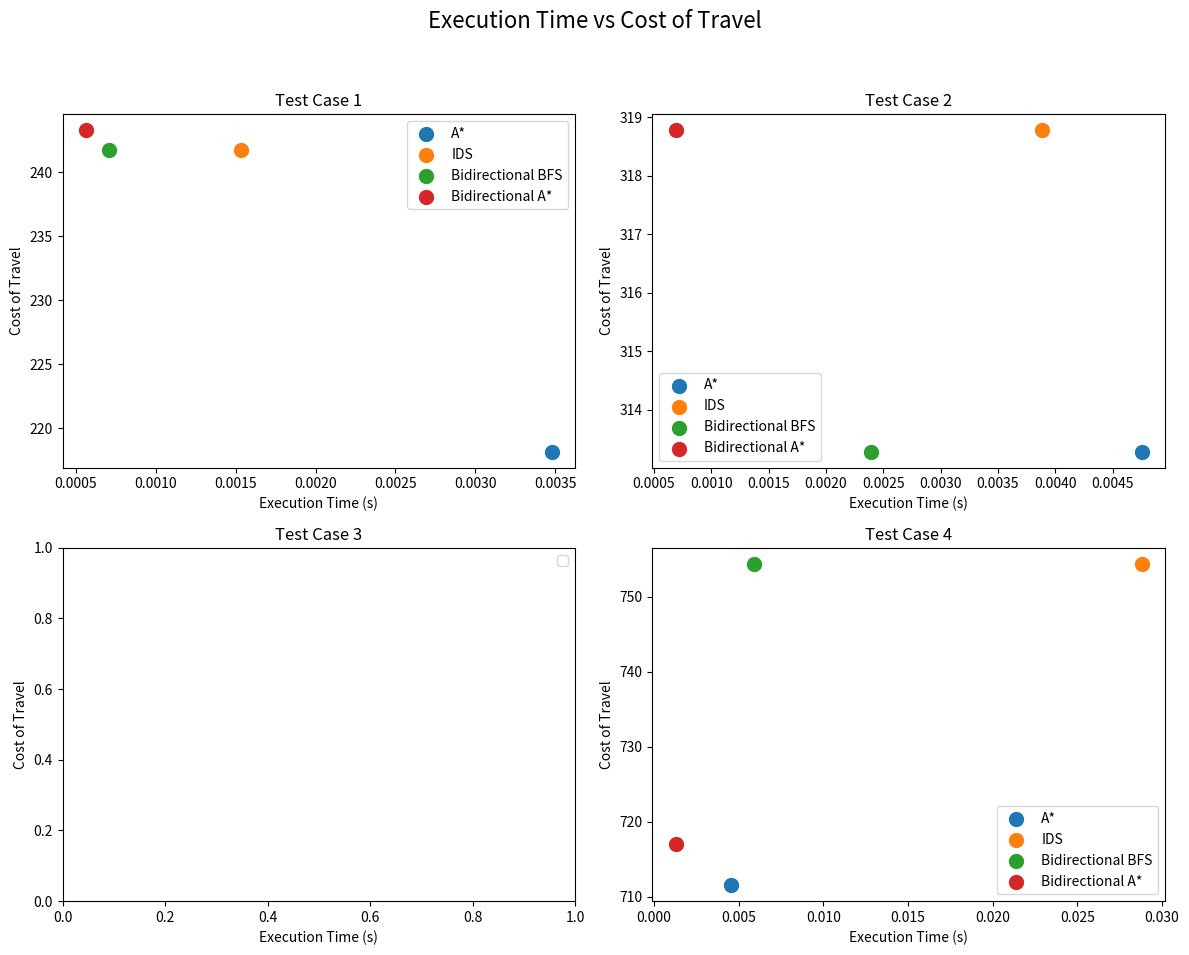
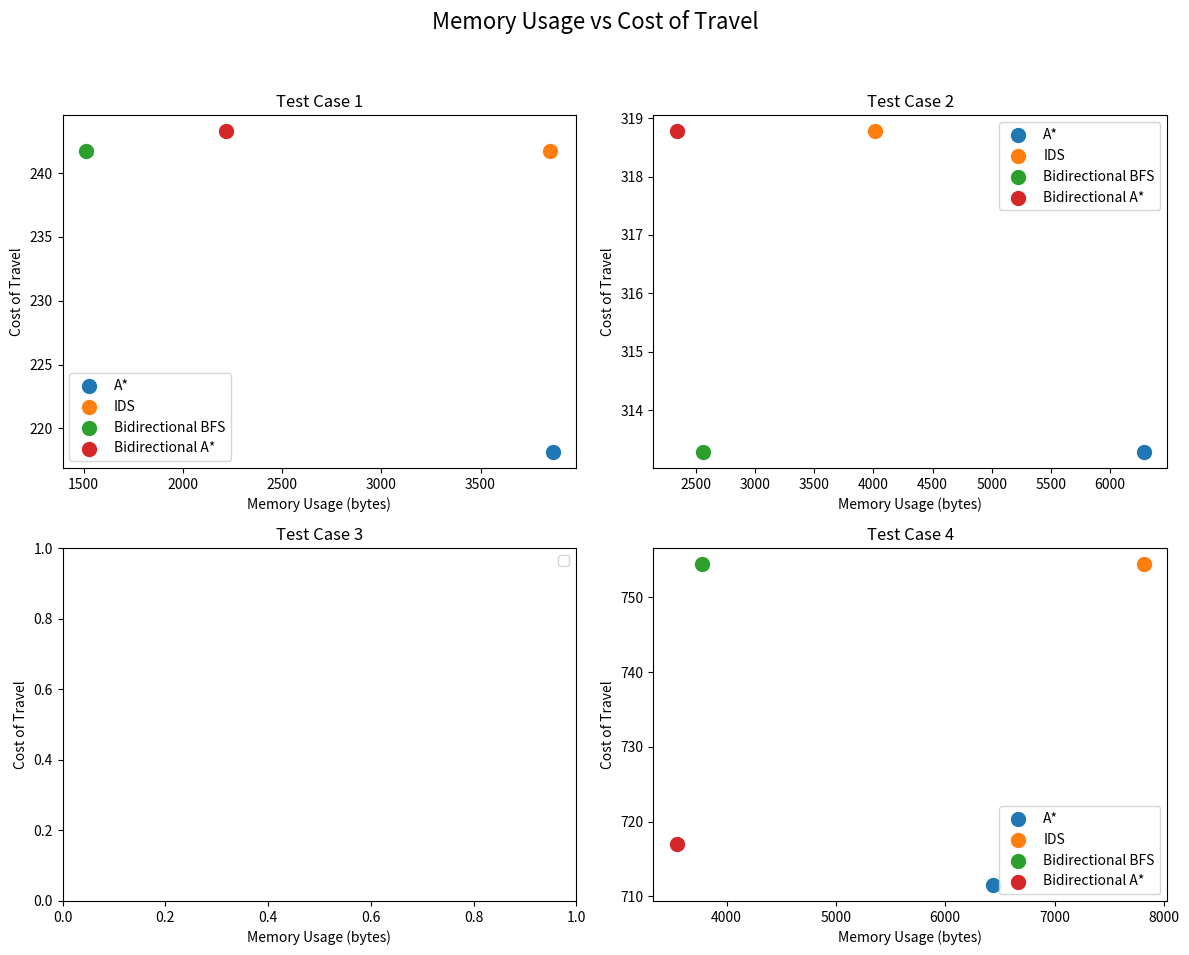

The matplotlib source for these figures, in order:
import matplotlib.pyplot as plt

# Data for the scatter plots
algorithms = ['A*', 'IDS', 'Bidirectional BFS', 'Bidirectional A*']

# Test Case 1
execution_time_1 = [0.003479, 0.001536, 0.000704, 0.000562]
memory_usage_1 = [3865, 3848, 1512, 2217]
cost_of_travel_1 = [218.158, 241.707, 241.707, 243.275]

# Test Case 2
execution_time_2 = [0.004754, 0.003884, 0.002396, 0.000689]
memory_usage_2 = [6288, 4017, 2561, 2336]
cost_of_travel_2 = [313.284, 318.773, 313.284, 318.773]

# Test Case 3
execution_time_3 = [0.024224, None, 0.002515, 0.001295]
memory_usage_3 = [21552, None, 1969, 2833]
cost_of_travel_3 = [None, None, None, None]

# Test Case 4
execution_time_4 = [0.004532, 0.028796, 0.005884, 0.001274]
memory_usage_4 = [6433, 7817, 3776, 3545]
cost_of_travel_4 = [711.540, 754.402, 754.402, 717.029]

# Combine data from all test cases
execution_times = [execution_time_1, execution_time_2, execution_time_3, execution_time_4]
memory_usages = [memory_usage_1, memory_usage_2, memory_usage_3, memory_usage_4]
cost_of_travels = [cost_of_travel_1, cost_of_travel_2, cost_of_travel_3, cost_of_travel_4]

# Plot Execution Time vs Cost of Travel for each test case
fig, axs = plt.subplots(2, 2, figsize=(12, 10))
fig.suptitle('Execution Time vs Cost of Travel', fontsize=16)

for i, (exec_times, costs) in enumerate(zip(execution_times, cost_of_travels)):
    ax = axs[i//2, i%2]
    for j, alg in enumerate(algorithms):
        if exec_times[j] is not None and costs[j] is not None:
            ax.scatter(exec_times[j], costs[j], label=alg, s=100)
    ax.set_title(f'Test Case {i+1}')
    ax.set_xlabel('Execution Time (s)')
    ax.set_ylabel('Cost of Travel')
    ax.legend()

plt.tight_layout(rect=[0, 0.03, 1, 0.95])
plt.show()

# Plot Memory Usage vs Cost of Travel for each test case
fig, axs = plt.subplots(2, 2, figsize=(12, 10))
fig.suptitle('Memory Usage vs Cost of Travel', fontsize=16)

for i, (mem_usages, costs) in enumerate(zip(memory_usages, cost_of_travels)):
    ax = axs[i//2, i%2]
    for j, alg in enumerate(algorithms):
        if mem_usages[j] is not None and costs[j] is not None:
            ax.scatter(mem_usages[j], costs[j], label=alg, s=100)
    ax.set_title(f'Test Case {i+1}')
    ax.set_xlabel('Memory Usage (bytes)')
    ax.set_ylabel('Cost of Travel')
    ax.legend()

plt.tight_layout(rect=[0, 0.03, 1, 0.95])
plt.show()
